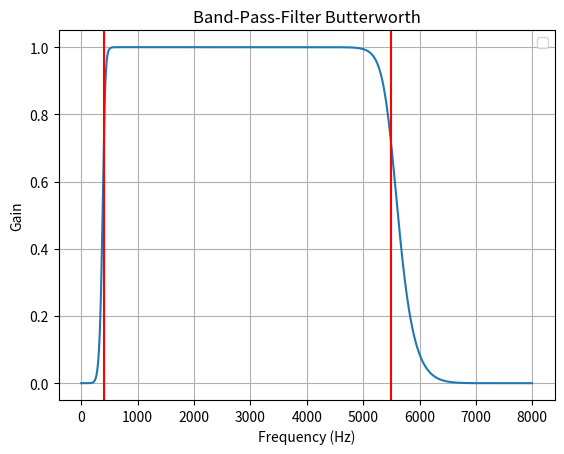

Write the Python code that produced this figure.
import numpy as np
import matplotlib.pyplot as plt
from scipy.signal import freqz, butter


def butter_bandpass(lowcut, highcut, fs, order=5):
    nyq = 0.5 * fs
    low = lowcut / nyq
    high = highcut / nyq
    b, a = butter(order, [low, high], btype='band')
    return b, a

# Sample rate and desired cutoff frequencies (in Hz).
fs = 16000.0
lowcut = 400.0
highcut = 5500.0

# Plot the frequency response for a few different orders.
plt.figure(1)
plt.clf()

b, a = butter_bandpass(lowcut, highcut, fs, order=9)
w, h = freqz(b, a, worN=2000)
plt.plot((fs * 0.5 / np.pi) * w, abs(h))

plt.title('Band-Pass-Filter Butterworth')
plt.xlabel('Frequency (Hz)')
plt.ylabel('Gain')
plt.grid(True)
plt.legend(loc='best')

plt.axvline(400, color='red') # cutoff frequency
plt.axvline(5500, color='red') # cutoff frequency
